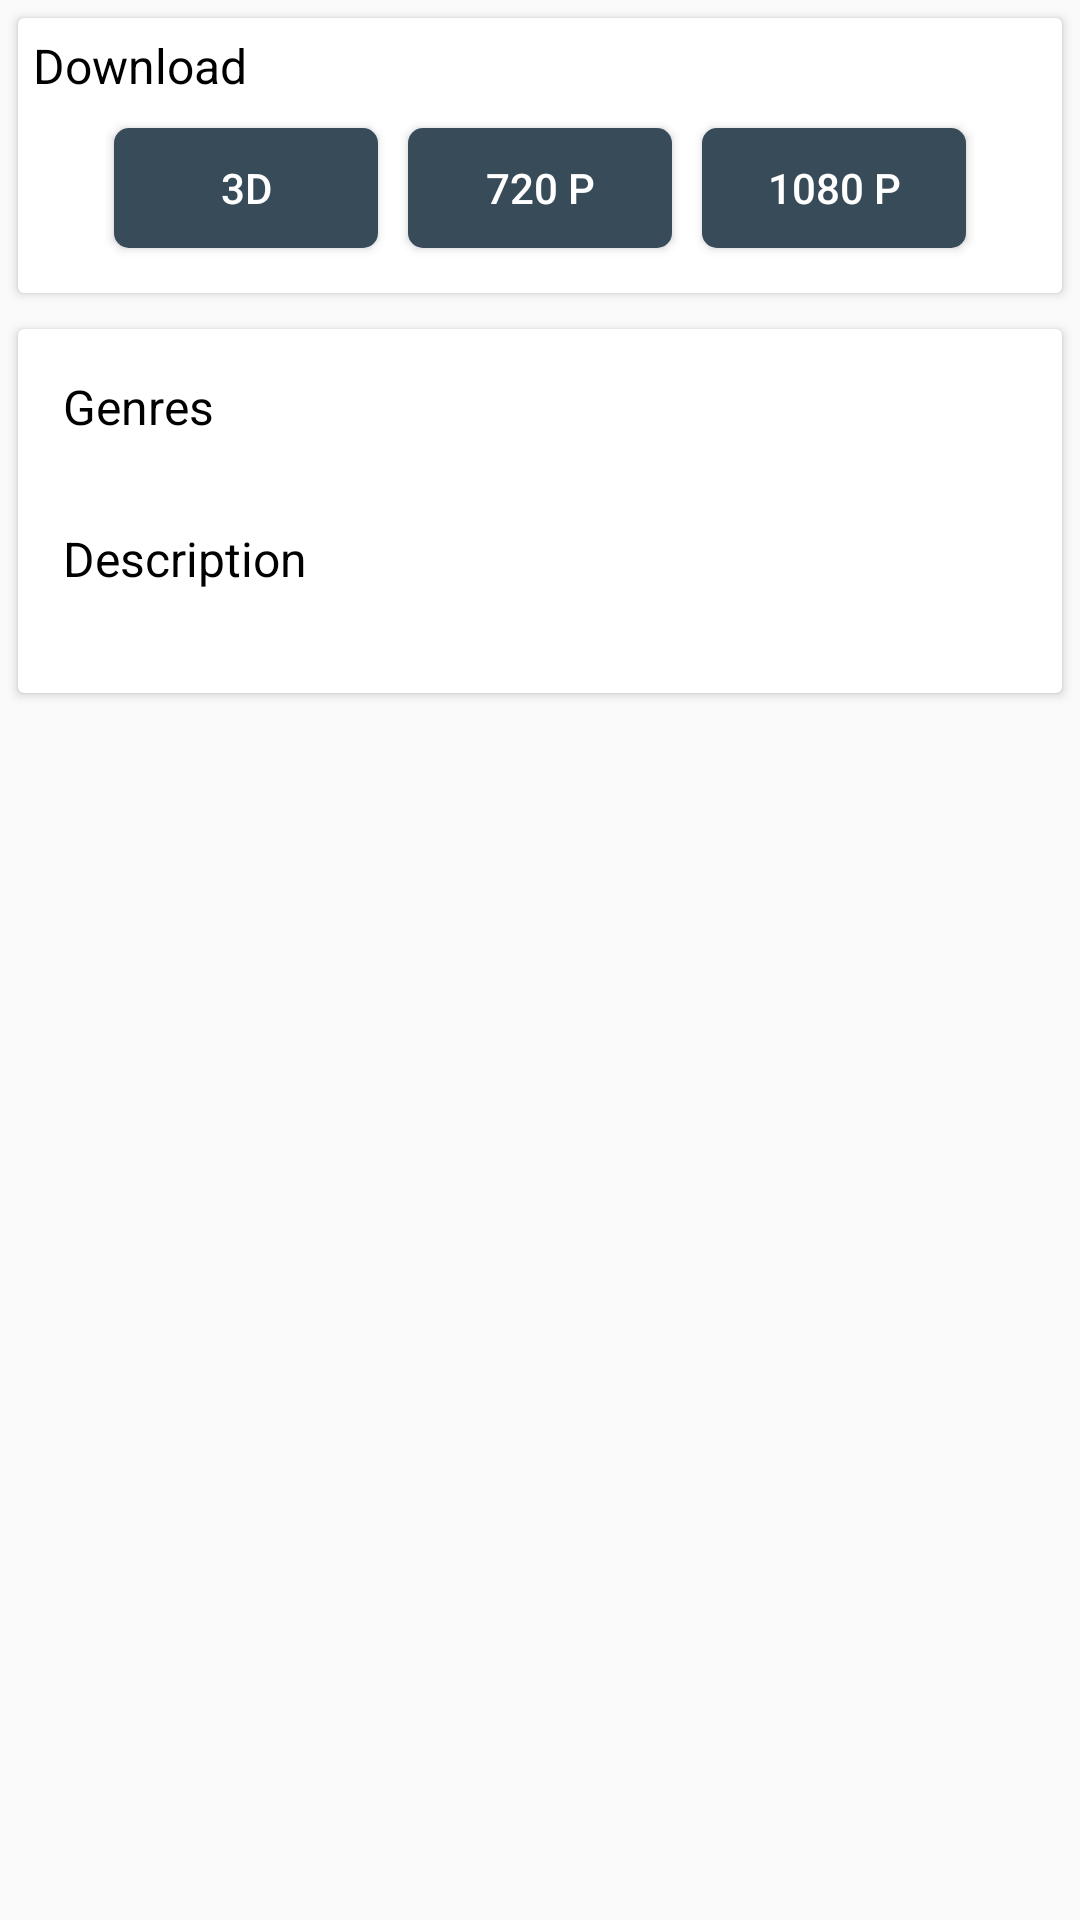

Here is an Android app screen rendered from its layout file. Give the layout XML and the strings, colors and styles it references.
<!-- AndroidManifest.xml: application theme AppTheme -->
<!-- res/layout/descriptionview.xml -->
<?xml version="1.0" encoding="utf-8"?>
<LinearLayout xmlns:android="http://schemas.android.com/apk/res/android"
    android:orientation="vertical"
    android:layout_marginLeft="10dp"
    android:layout_marginRight="10dp"
    android:layout_width="match_parent"
    android:layout_height="wrap_content">
    <include layout="@layout/downloadview"></include>
    <LinearLayout
        android:layout_width="match_parent"
        android:orientation="vertical"
        android:layout_height="match_parent">
        <android.support.v7.widget.CardView
            android:layout_width="match_parent"
            android:layout_margin="6dp"
            android:elevation="5dp"
            android:layout_height="wrap_content">
            <LinearLayout
                android:layout_width="match_parent"
                android:orientation="vertical"
                android:padding="10dp"
                android:layout_height="match_parent">
                <TextView
                    android:layout_width="match_parent"
                    android:textSize="16dp"
                    android:padding="5dp"
                    android:textColor="#000"
                    android:text="Genres"
                    android:layout_height="wrap_content" />
                <TextView
                    android:layout_width="match_parent"
                    android:gravity="center"
                    android:id="@+id/details_tv_geners"
                    android:layout_height="wrap_content" />
                <TextView
                    android:layout_width="match_parent"
                    android:text="Description"
                    android:textSize="16dp"
                    android:padding="5dp"
                    android:lineSpacingExtra="2dp"
                    android:textColor="#000"
                    android:layout_height="wrap_content" />
                <TextView
                    android:layout_width="match_parent"
                    android:breakStrategy="high_quality"
                    android:gravity="center"
                    android:lineSpacingExtra="2dp"
                    android:id="@+id/details_tv_description"
                    android:layout_height="wrap_content" />

            </LinearLayout>
        </android.support.v7.widget.CardView>
    </LinearLayout>
</LinearLayout>
<!-- res/layout/downloadview.xml (included above) -->
<?xml version="1.0" encoding="utf-8"?>
<LinearLayout xmlns:android="http://schemas.android.com/apk/res/android"
    android:orientation="vertical"
    android:layout_width="match_parent"
    android:layout_height="wrap_content">
        <android.support.v7.widget.CardView
            android:layout_width="match_parent"
            android:layout_margin="6dp"
            android:elevation="5dp"
            android:layout_height="wrap_content">
            <LinearLayout
                android:layout_width="match_parent"
                android:padding="5dp"
                android:orientation="vertical"
                android:layout_height="wrap_content">
            <TextView
                android:layout_width="wrap_content"
                android:text="Download"
                android:textSize="16dp"
                android:textColor="#000"
                android:layout_height="wrap_content" />
            <LinearLayout
                android:layout_width="match_parent"
                android:orientation="horizontal"
                android:padding="5dp"
                android:gravity="center"
                android:layout_height="wrap_content">
                <Button
                    android:layout_width="wrap_content"
                    android:text="3d"
                    android:layout_margin="5dp"
                    android:padding="10dp"
                    android:drawableLeft="@drawable/download"
                    android:textColor="#fff"
                    android:background="@drawable/btn_background"
                    android:layout_height="40dp" />
                <Button
                    android:layout_width="wrap_content"
                    android:text="720 p"
                    android:layout_margin="5dp"
                    android:textColor="#fff"
                    android:padding="8dp"
                    android:drawableLeft="@drawable/download"
                    android:background="@drawable/btn_background"
                    android:layout_height="40dp" />
                <Button
                    android:layout_width="wrap_content"
                    android:text="1080 p"
                    android:textColor="#fff"
                    android:padding="5dp"
                    android:drawableLeft="@drawable/download"
                    android:layout_margin="5dp"
                    android:background="@drawable/btn_background"
                    android:layout_height="40dp" />
            </LinearLayout>
            </LinearLayout>
        </android.support.v7.widget.CardView>
</LinearLayout>
<!-- resources referenced by this layout -->
<resources>
  <!-- drawable btn_background (drawable) -->
  <?xml version="1.0" encoding="utf-8"?>
  <shape android:shape="rectangle" xmlns:android="http://schemas.android.com/apk/res/android">
      <solid android:color="@color/Mainuse"></solid>
      <corners android:radius="5dp"></corners>
  </shape>
  <style name="AppTheme" parent="Theme.AppCompat.Light.NoActionBar">
          
          <item name="colorPrimary">@color/colorPrimary</item>
          <item name="colorPrimaryDark">@color/colorPrimaryDark</item>
          <item name="colorAccent">@color/colorAccent</item>
          <item name="android:statusBarColor">#00ffffff</item>
          <item name="android:windowTranslucentStatus">true</item>
          <item name="android:windowTranslucentNavigation">true</item>
      </style>
  <color name="Mainuse">#384b59</color>
  <color name="colorPrimary">#1e303d</color>
  <color name="colorPrimaryDark">#283e4e</color>
  <color name="colorAccent">#FF4081</color>
</resources>
